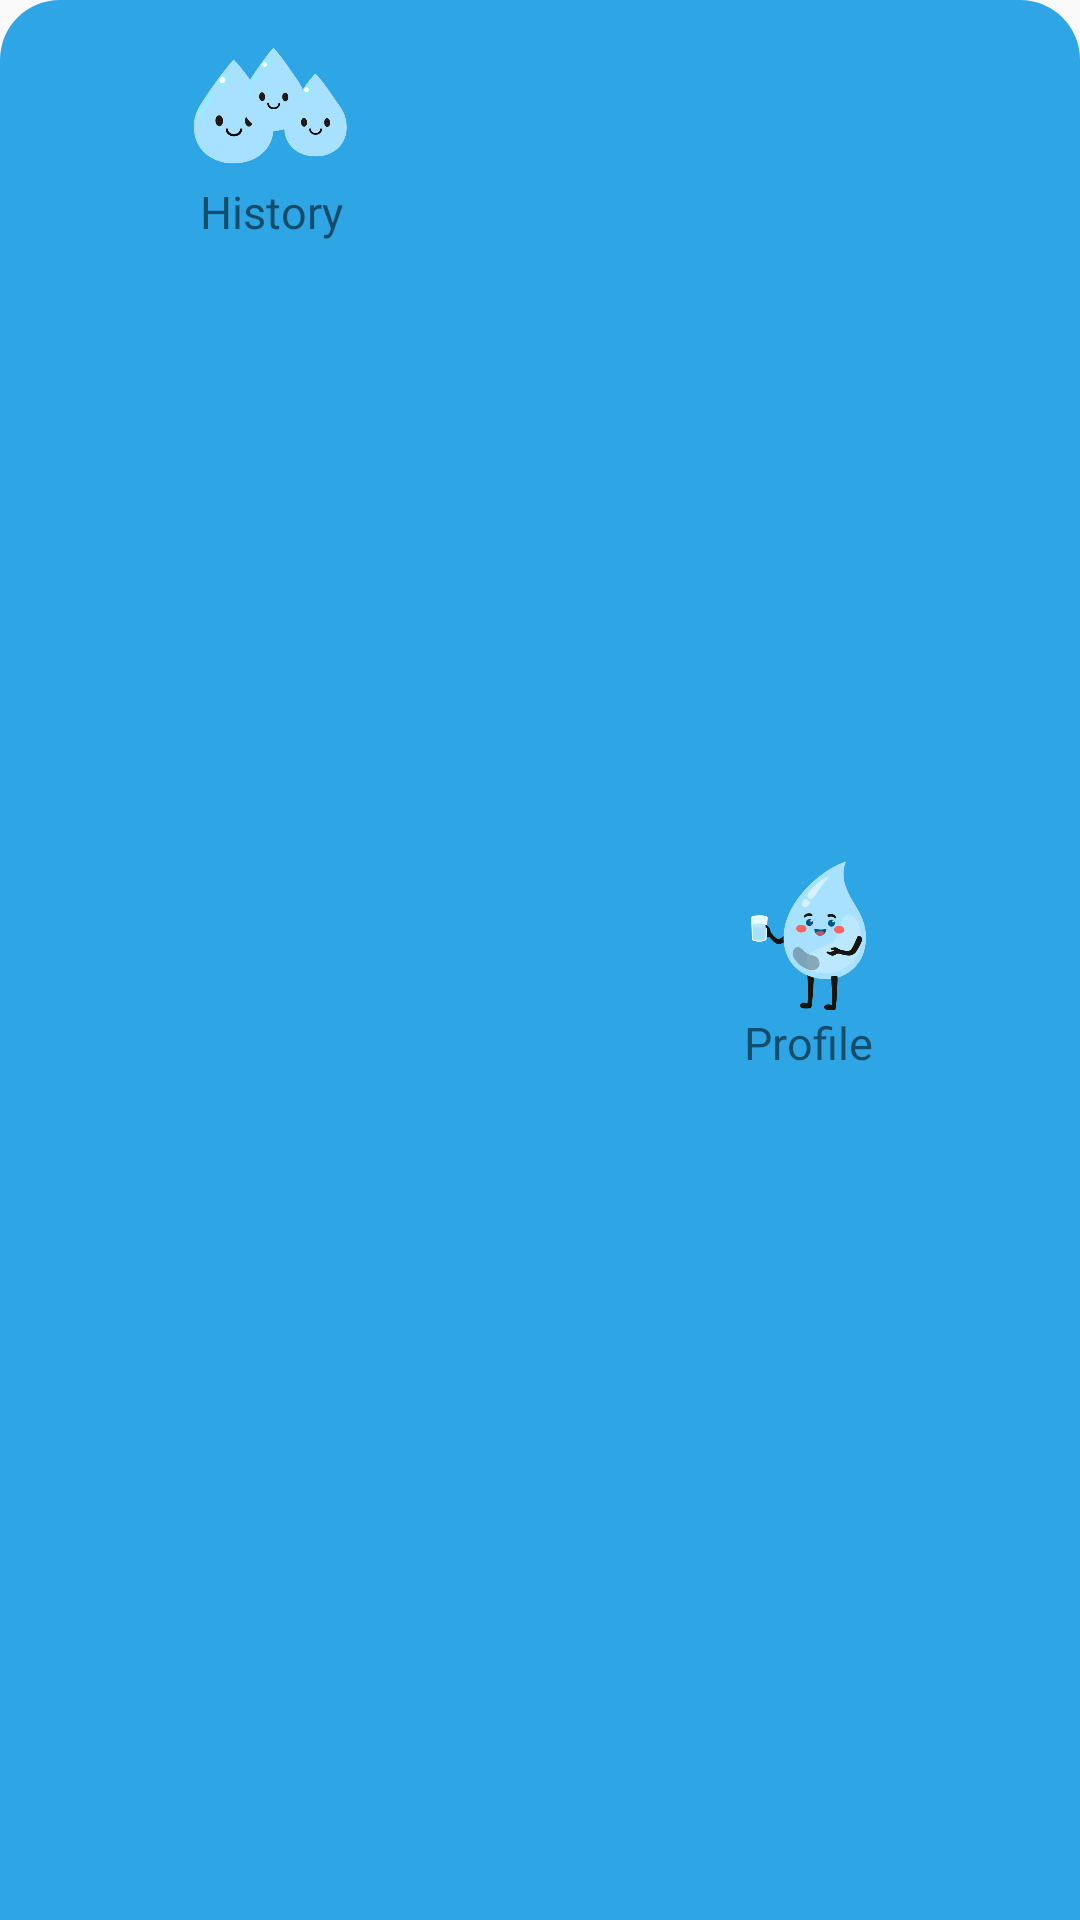

Reconstruct the res/layout file that produces this screen, plus the resources it refers to.
<!-- AndroidManifest.xml: application theme Theme.AppCompat.Light.NoActionBar -->
<!-- res/layout/custom_bottom_nav.xml -->
<?xml version="1.0" encoding="utf-8"?>
<LinearLayout xmlns:android="http://schemas.android.com/apk/res/android"
    android:layout_width="match_parent"
    android:layout_height="80dp"
    android:orientation="horizontal"
    android:padding="1dp"
    android:background="@drawable/bottom_nav_bg">

    <LinearLayout
        android:id="@+id/history_layout"
        android:layout_width="0dp"
        android:layout_height="wrap_content"
        android:layout_weight="1"
        android:orientation="vertical"
        android:gravity="center"
        android:background="@drawable/bottom_nav_selector"
        android:layout_margin="4dp">

        <ImageView
            android:id="@+id/history_image"
            android:layout_width="match_parent"
            android:layout_height="60dp"
            android:layout_marginBottom="-5dp"
            android:src="@drawable/history" />

        <TextView
            android:layout_width="wrap_content"
            android:layout_height="wrap_content"
            android:text="History"
            android:textSize="15sp"
            android:fontFamily="@font/kollektifregular"
            android:textColor="@color/text_color_selector"
            android:layout_marginTop="0dp" />

    </LinearLayout>

    <LinearLayout
        android:id="@+id/profile_layout"
        android:layout_width="0dp"
        android:layout_height="match_parent"
        android:layout_weight="1"
        android:orientation="vertical"
        android:gravity="center"
        android:background="@drawable/bottom_nav_selector"
        android:layout_margin="4dp">

        <ImageView
            android:id="@+id/profile_image"
            android:layout_width="match_parent"
            android:layout_height="60dp"
            android:layout_marginBottom="-5dp"
            android:src="@drawable/profile" />

        <TextView
            android:layout_width="wrap_content"
            android:layout_height="wrap_content"
            android:text="Profile"
            android:textSize="15sp"
            android:fontFamily="@font/kollektifregular"
            android:textColor="@color/text_color_selector"
            android:layout_marginTop="0dp" />

    </LinearLayout>

</LinearLayout>
<!-- resources referenced by this layout -->
<resources>
  <!-- drawable bottom_nav_bg (drawable) -->
  <?xml version="1.0" encoding="utf-8"?>
  <shape xmlns:android="http://schemas.android.com/apk/res/android"
      android:shape="rectangle">
      <solid android:color="@color/toolbarcolor" />
      <corners
          android:topLeftRadius="20dp"
          android:topRightRadius="20dp" />
  </shape>
  <!-- drawable bottom_nav_selector (drawable) -->
  <?xml version="1.0" encoding="utf-8"?>
  <selector xmlns:android="http://schemas.android.com/apk/res/android">
      <item android:state_selected="true">
          <shape android:shape="rectangle">
              <solid android:color="@color/bottomnav" />
              <corners android:radius="20dp" />
          </shape>
      </item>
      <item>
          <shape android:shape="rectangle">
              <solid android:color="@android:color/transparent" />
          </shape>
      </item>
  </selector>
  <!-- drawable history: png bitmap (drawable, 20491 bytes) -->
  <!-- drawable profile: png bitmap (drawable, 23743 bytes) -->
  <color name="toolbarcolor">#2ea5e4</color>
  <color name="bottomnav">#85015486</color>
</resources>
